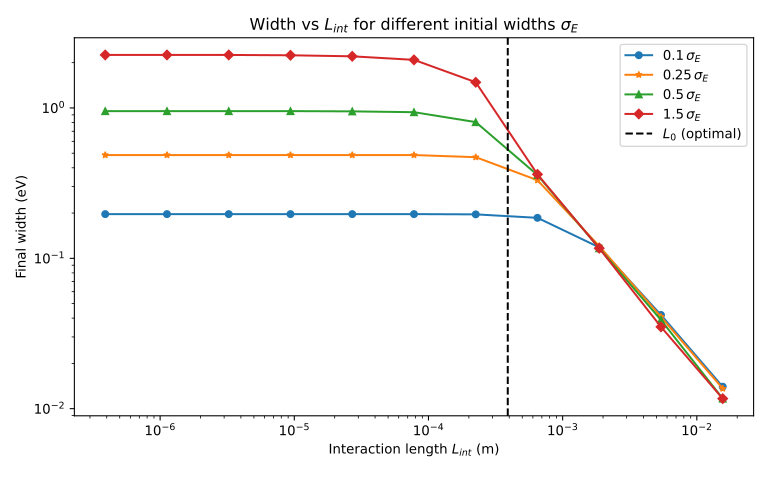

The file beside this chart, header and first rows:
sigmaE, L_int, width, label
0.0248, 3.8994023239522415e-07, 0.1968, $0.1\,\sigma_E$
0.0248, 1.1251334731720538e-06, 0.1968, $0.1\,\sigma_E$
0.0248, 3.246459911756757e-06, 0.1968, $0.1\,\sigma_E$
0.0248, 9.367334818446028e-06, 0.1968, $0.1\,\sigma_E$
0.0248, 2.7028506122346903e-05, 0.1968, $0.1\,\sigma_E$
0.0248, 7.798804647904484e-05, 0.1968, $0.1\,\sigma_E$
0.0248, 0.000225, 0.196, $0.1\,\sigma_E$
0.0248, 0.0006493, 0.1859, $0.1\,\sigma_E$
0.0248, 0.001873, 0.1182, $0.1\,\sigma_E$
0.0248, 0.005406, 0.04201, $0.1\,\sigma_E$
0.0248, 0.0156, 0.014, $0.1\,\sigma_E$
0.06199, 3.8994023239522415e-07, 0.4862, $0.25\,\sigma_E$
0.06199, 1.1251334731720538e-06, 0.4862, $0.25\,\sigma_E$
0.06199, 3.246459911756757e-06, 0.4862, $0.25\,\sigma_E$
0.06199, 9.367334818446028e-06, 0.4862, $0.25\,\sigma_E$
0.06199, 2.7028506122346903e-05, 0.4862, $0.25\,\sigma_E$
0.06199, 7.798804647904484e-05, 0.4862, $0.25\,\sigma_E$
0.06199, 0.000225, 0.4707, $0.25\,\sigma_E$
0.06199, 0.0006493, 0.3306, $0.25\,\sigma_E$
0.06199, 0.001873, 0.1206, $0.25\,\sigma_E$
0.06199, 0.005406, 0.04084, $0.25\,\sigma_E$
0.06199, 0.0156, 0.01361, $0.25\,\sigma_E$
0.124, 3.8994023239522415e-07, 0.953, $0.5\,\sigma_E$
0.124, 1.1251334731720538e-06, 0.953, $0.5\,\sigma_E$
0.124, 3.246459911756757e-06, 0.953, $0.5\,\sigma_E$
0.124, 9.367334818446028e-06, 0.953, $0.5\,\sigma_E$
0.124, 2.7028506122346903e-05, 0.9491, $0.5\,\sigma_E$
0.124, 7.798804647904484e-05, 0.9374, $0.5\,\sigma_E$
0.124, 0.000225, 0.8052, $0.5\,\sigma_E$
0.124, 0.0006493, 0.3579, $0.5\,\sigma_E$
0.124, 0.001873, 0.1167, $0.5\,\sigma_E$
0.124, 0.005406, 0.0389, $0.5\,\sigma_E$
0.124, 0.0156, 0.01167, $0.5\,\sigma_E$
0.372, 3.8994023239522415e-07, 2.252, $1.5\,\sigma_E$
0.372, 1.1251334731720538e-06, 2.252, $1.5\,\sigma_E$
0.372, 3.246459911756757e-06, 2.252, $1.5\,\sigma_E$
0.372, 9.367334818446028e-06, 2.24, $1.5\,\sigma_E$
0.372, 2.7028506122346903e-05, 2.205, $1.5\,\sigma_E$
0.372, 7.798804647904484e-05, 2.089, $1.5\,\sigma_E$
0.372, 0.000225, 1.482, $1.5\,\sigma_E$
0.372, 0.0006493, 0.3617, $1.5\,\sigma_E$
0.372, 0.001873, 0.1167, $1.5\,\sigma_E$
0.372, 0.005406, 0.03501, $1.5\,\sigma_E$
0.372, 0.0156, 0.01167, $1.5\,\sigma_E$
